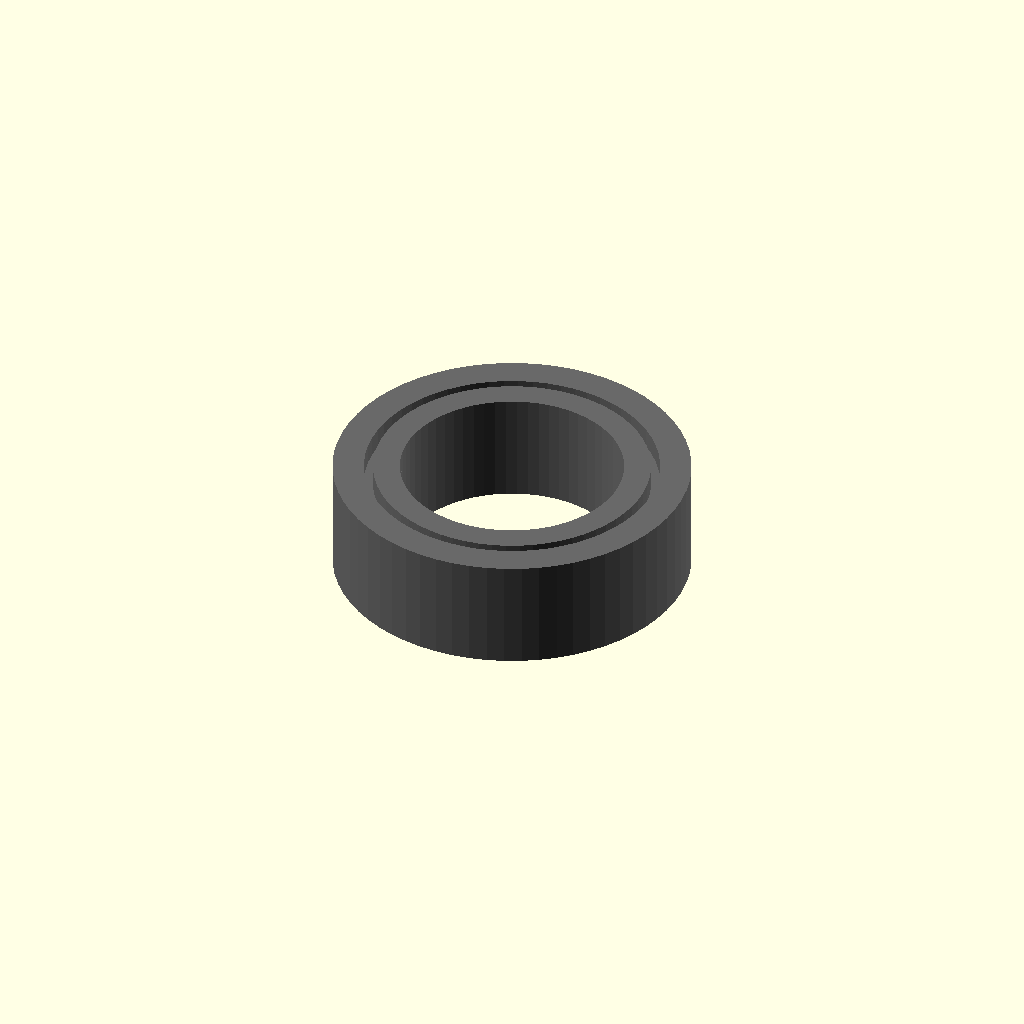
Cell 1 — every parameter at its default value.
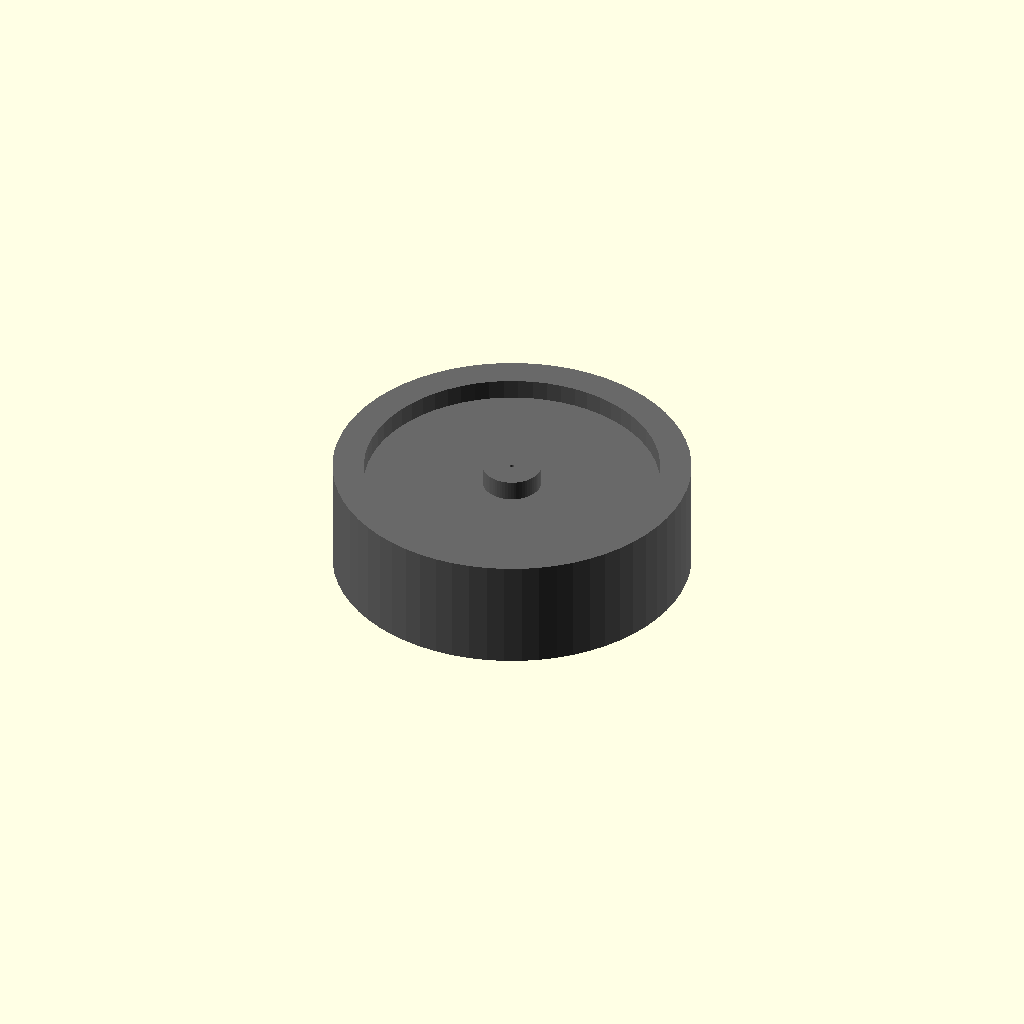
Cell 2: the same model with bore_diameter_mm = 0.1.
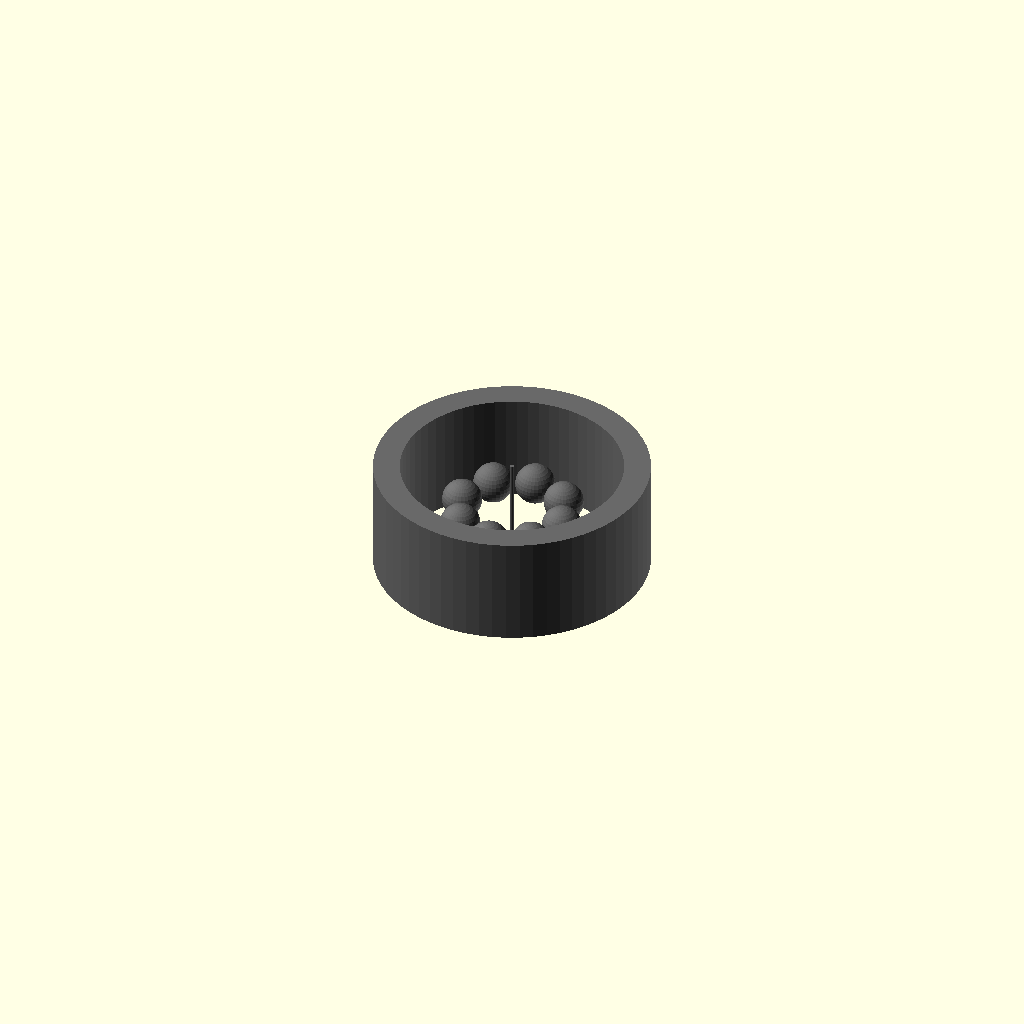
Cell 3: outer_diameter_mm = 0.1 (everything else at default).
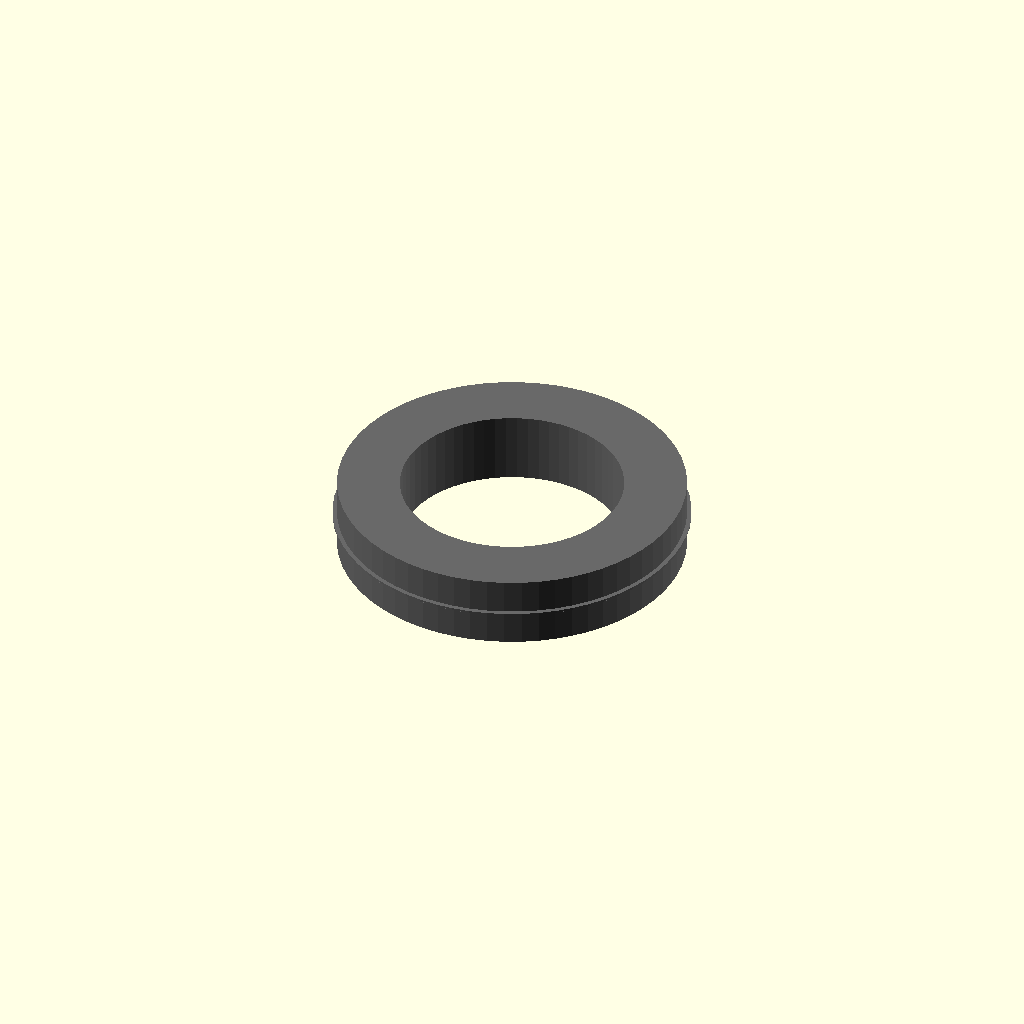
Cell 4: width_mm = 0.05 (everything else at default).
One fixed orthographic camera (rotation 55°, 0°, 25°; colour scheme Cornfield) for every cell.
OpenSCAD source file results/nopscadlib/craft/scad/ball_bearing__BBMR85.scad:
// Parameters
bore_diameter_mm = 5.0; //[2.5:10.0:0.1]
outer_diameter_mm = 8.0; //[4.0:16.0:0.1]
width_mm = 2.5; //[1.25:5.0:0.05]
bore_radius_mm = 2.5; //[1.25:5.0:0.05]
outer_radius_mm = 4.0; //[2.0:8.0:0.05]
eps_mm = 0.6; //[0.2:1.5:0.1]
race_rim_mm = 0.7; //[0.35:1.4:0.05]
race_hub_mm = 0.6; //[0.3:1.2:0.05]
shield_thickness_mm = 0.4; //[0.2:0.8:0.05]
shield_width_mm = 1.6; //[0.8:3.2:0.05]
ball_diameter_mm = 0.9; //[0.5:1.6:0.05]
ball_count = 8; //[5:14:1]

// Bearing Ball - complete geometry
module bearing_ball() {
  color("Silver") {
    sphere(r=ball_diameter_mm/2, $fn=32);
  }
}

// Ball Bearing - complete geometry
module ball_bearing() {
  color("DimGray") {
    // Outer Race
    difference() {
      cylinder(r=outer_diameter_mm/2, h=width_mm, center=true, $fn=64);
      cylinder(r=outer_diameter_mm/2 - race_rim_mm, h=width_mm + 2*eps_mm, center=true, $fn=64);
    }
    // Inner Race
    difference() {
      cylinder(r=bore_diameter_mm/2 + race_hub_mm, h=width_mm, center=true, $fn=64);
      cylinder(r=bore_diameter_mm/2, h=width_mm + 2*eps_mm, center=true, $fn=64);
    }
    // Shield or Seal Ring
    difference() {
      cylinder(r=outer_diameter_mm/2 - race_rim_mm + eps_mm, h=shield_width_mm, center=true, $fn=64);
      cylinder(r=bore_diameter_mm/2 + race_hub_mm - eps_mm, h=shield_width_mm + 2*eps_mm, center=true, $fn=64);
    }
    // Bearing Balls
    for (i = [0:ball_count-1]) {
      rotate([0, 0, i*360/ball_count]) 
      translate([(bore_diameter_mm/2 + race_hub_mm + (outer_diameter_mm/2 - race_rim_mm))/2, 0, 0]) 
      bearing_ball();
    }
  }
}

// Assembly
module assembly() {
  ball_bearing();
}

assembly();
Parameter table extracted from the source (name, type, default, range or options):
bore_diameter_mm: number, default 5, range 0.1 to 2.5, step 10
outer_diameter_mm: number, default 8, range 0.1 to 4, step 16
width_mm: number, default 2.5, range 0.05 to 1.25, step 5
bore_radius_mm: number, default 2.5, range 0.05 to 1.25, step 5
outer_radius_mm: number, default 4, range 0.05 to 2, step 8
eps_mm: number, default 0.6, range 0.1 to 0.2, step 1.5
race_rim_mm: number, default 0.7, range 0.05 to 0.35, step 1.4
race_hub_mm: number, default 0.6, range 0.05 to 0.3, step 1.2
shield_thickness_mm: number, default 0.4, range 0.05 to 0.2, step 0.8
shield_width_mm: number, default 1.6, range 0.05 to 0.8, step 3.2
ball_diameter_mm: number, default 0.9, range 0.05 to 0.5, step 1.6
ball_count: number, default 8, range 1 to 5, step 14
